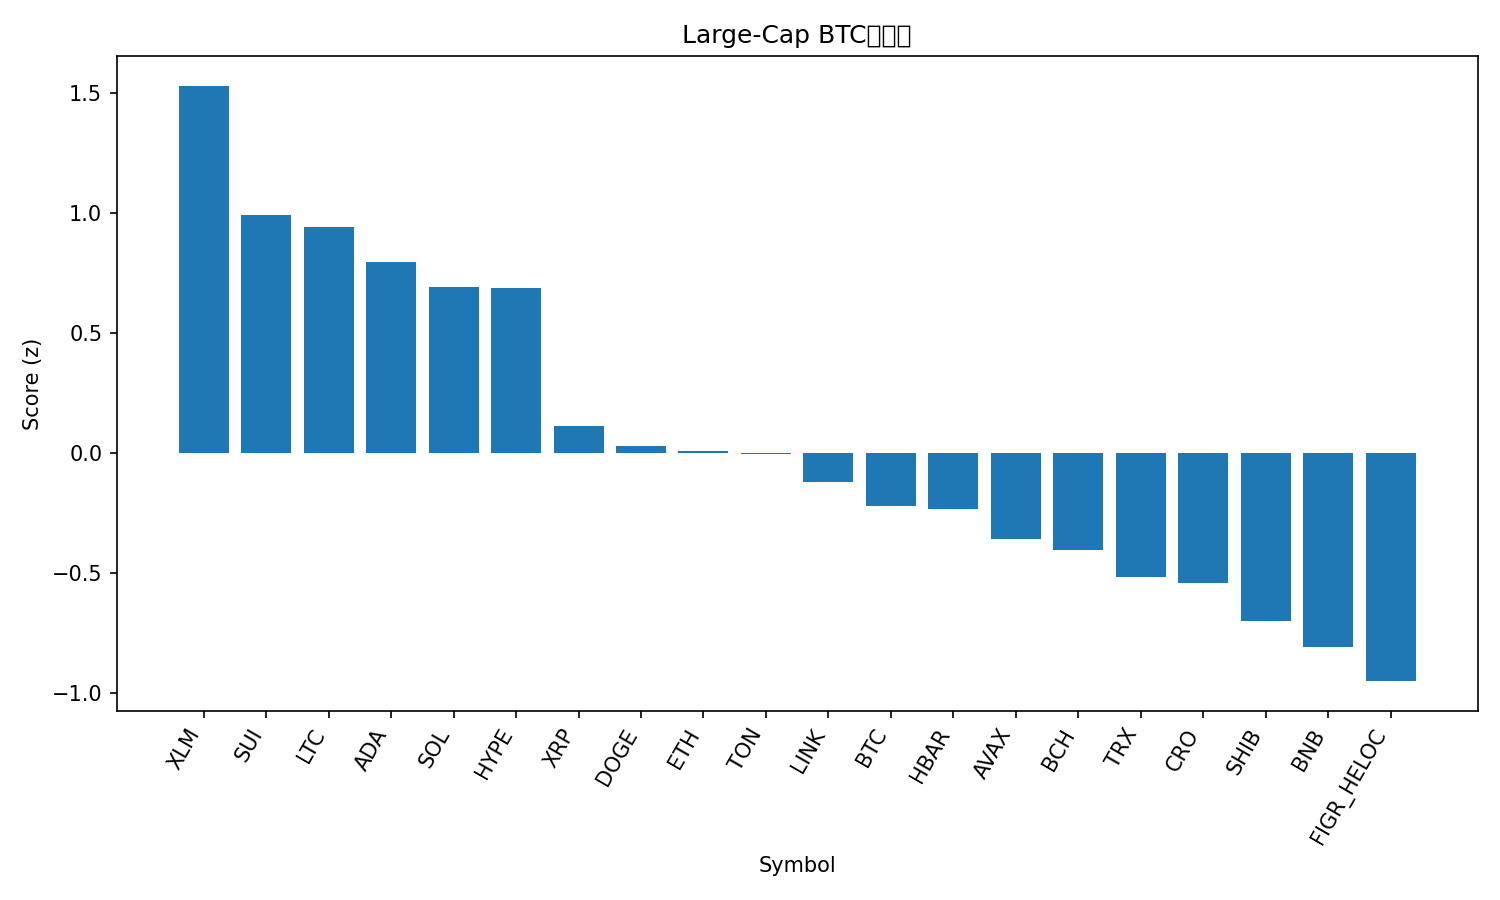

Source data for this figure (header and first rows):
rank, name, symbol, price_btc, price_usd, pct_1h_btc, pct_24h_btc, pct_7d_btc, market_cap_rank, market_cap_usd, volume_usd, score
1, Stellar, XLM, 3.3e-06, 0.3845, 1.056, 2.402, 0.823, 20, 12272367027, 262417999, 1.531
2, Sui, SUI, 2.938e-05, 3.42, 0.6511, 3.105, -2.268, 21, 12200004715, 524862476, 0.993
3, Litecoin, LTC, 0.0009496, 110.5, 0.6949, 1.847, 0.1478, 27, 8444434658, 613015458, 0.9412
4, Cardano, ADA, 7.19e-06, 0.8364, 0.4594, 3.037, -0.9315, 11, 30596047772, 1615738266, 0.7977
5, Solana, SOL, 0.00187, 217.6, 0.4275, 2.362, -0.001736, 6, 118349136793, 8407877852, 0.6936
6, Hyperliquid, HYPE, 0.0004046, 47.09, 0.5356, 0.8886, 2.672, 19, 12730733050, 601225745, 0.6858
7, XRP, XRP, 2.526e-05, 2.94, 0.2739, 0.3854, -0.875, 3, 175922922247, 5963931188, 0.1115
8, Dogecoin, DOGE, 2.08e-06, 0.2425, -0.002515, 2.479, -2.766, 8, 36704095490, 2496203284, 0.02728
9, Ethereum, ETH, 0.03694, 4298, 0.166, 0.2184, -0.4076, 2, 519050331484, 39823900435, 0.006246
10, Toncoin, TON, 2.359e-05, 2.74, 0.2196, 1.389, -5.532, 34, 6920470858, 157848669, -0.005176
11, Chainlink, LINK, 0.000191, 22.22, 0.06971, 0.585, -0.8383, 14, 15079568483, 839769100, -0.1227
12, Bitcoin, BTC, 1.0, 116332, 0.0, 0.0, 0.0, 1, 2319237272161, 60835027689, -0.2213
13, Hedera, HBAR, 1.89e-06, 0.2204, 0.1595, 0.2092, -4.403, 25, 9357049229, 282738550, -0.2348
14, Avalanche, AVAX, 0.0002648, 30.81, 0.1808, 1.507, -12.74, 18, 13017591829, 1043746259, -0.3596
15, Bitcoin Cash, BCH, 0.005076, 590.8, -0.7579, 4.225, 2.491, 22, 11776821988, 427645072, -0.4051
16, TRON, TRX, 2.91e-06, 0.3391, 0.184, -2.213, -2.115, 10, 32105513501, 688387799, -0.5177
17, Cronos, CRO, 1.72e-06, 0.2006, -0.2469, 1.864, -5.974, 33, 6989608477, 90875851, -0.5414
18, Shiba Inu, SHIB, 1.05184e-10, 1.224e-05, -0.4179, 1.43, -2.954, 32, 7214565676, 184481464, -0.6989
19, BNB, BNB, 0.008829, 1027, -0.09672, -1.506, -3.364, 5, 143219533749, 1967064225, -0.8099
20, Figure Heloc, FIGR_HELOC, 8.9e-06, 1.035, -0.02233, -3.951, 0.7987, 17, 13196678027, 237759223, -0.9514
21, USDT0, USDT0, 8.59e-06, 0.9999, -0.04265, -2.984, -2.969, 30, 7372390273, 549339844, -0.9804
